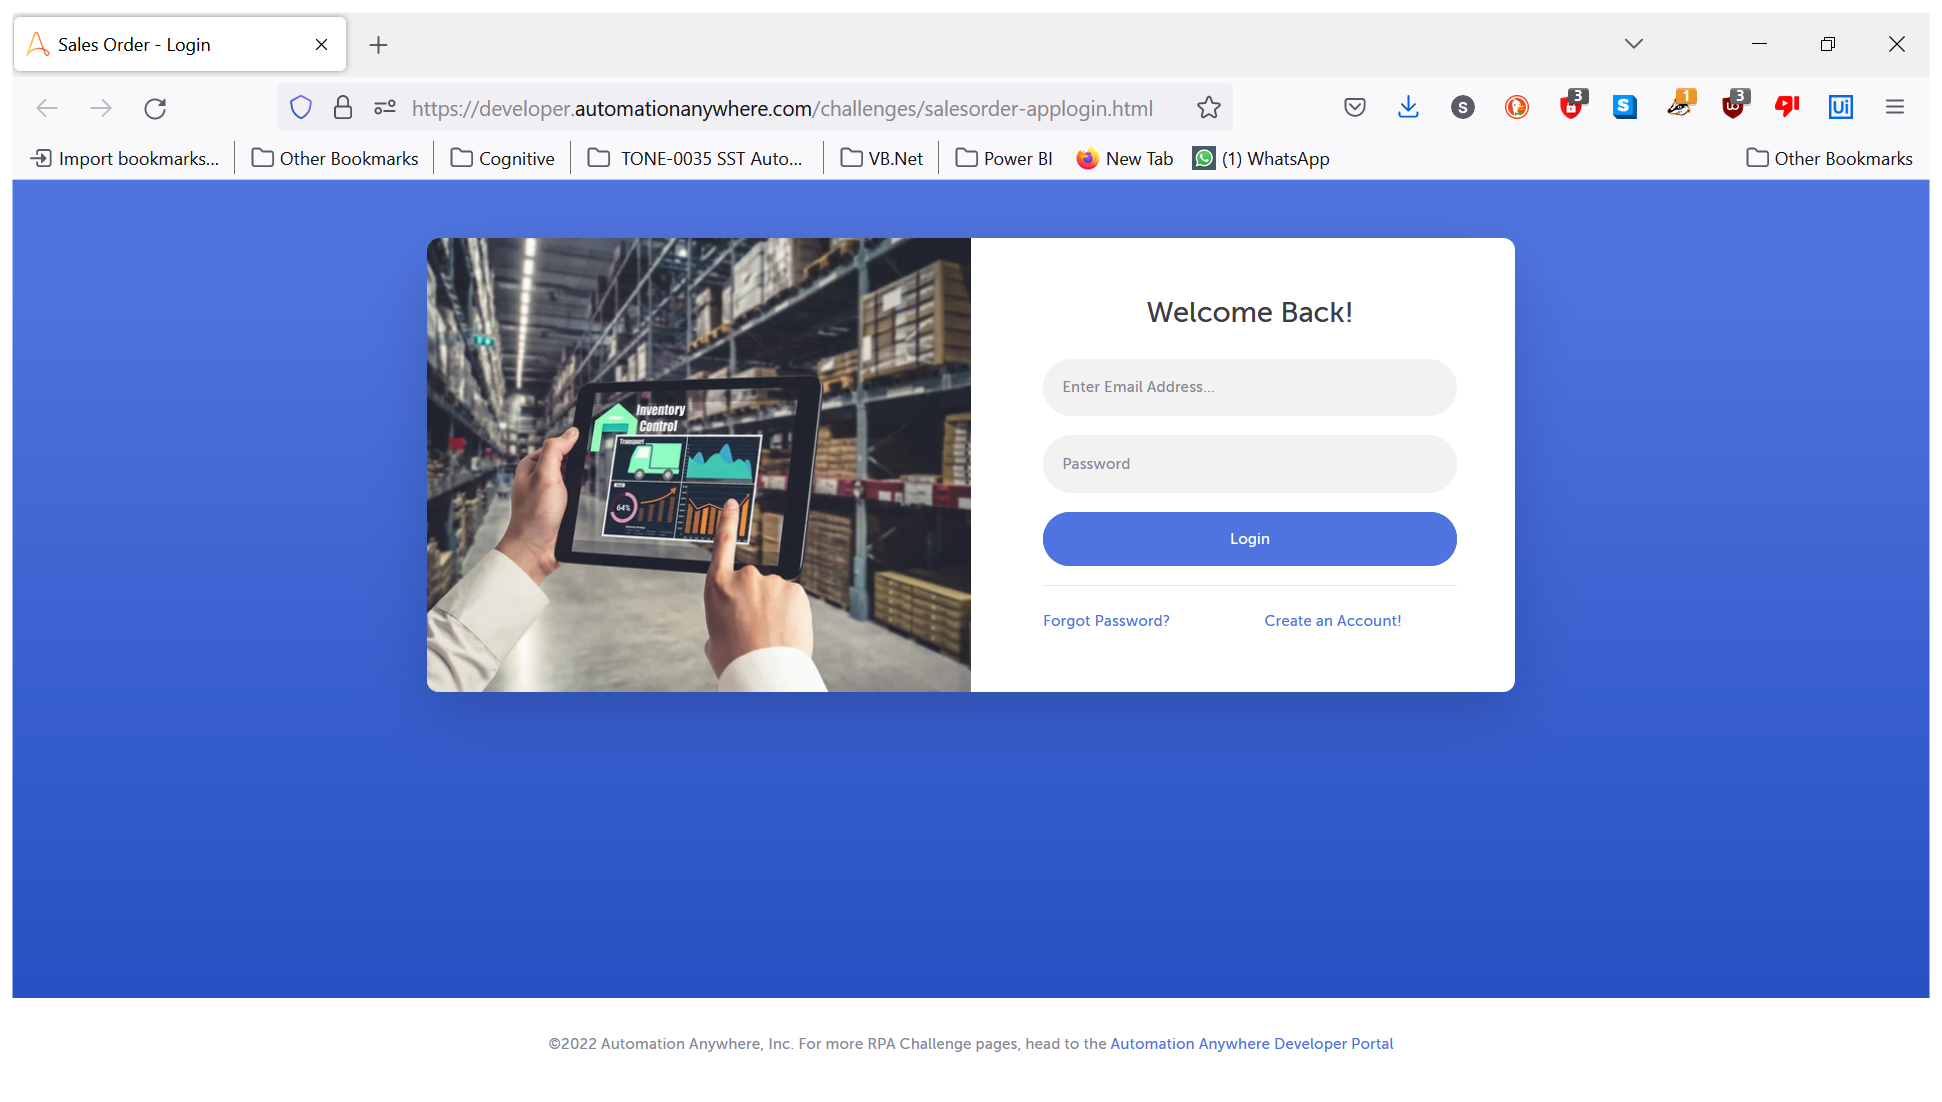
Task: Automation Anywhere Challenge 
Workflow: Sales_Apps_Login

Step 1: Use Browser Firefox: Sales Order - Login in window 'Sales Order - Login' (firefox.exe)

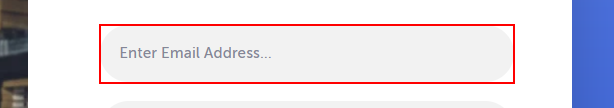
Step 2: type "[email redacted]" into the text box

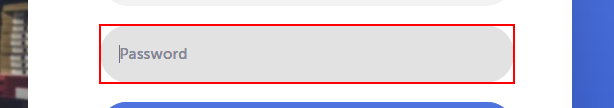
Step 3: type [password] into the text box

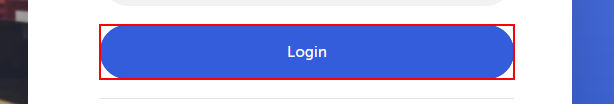
Step 4: click on the link

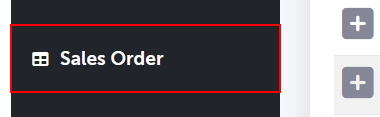
Step 5: click on the link 'Sales Order'

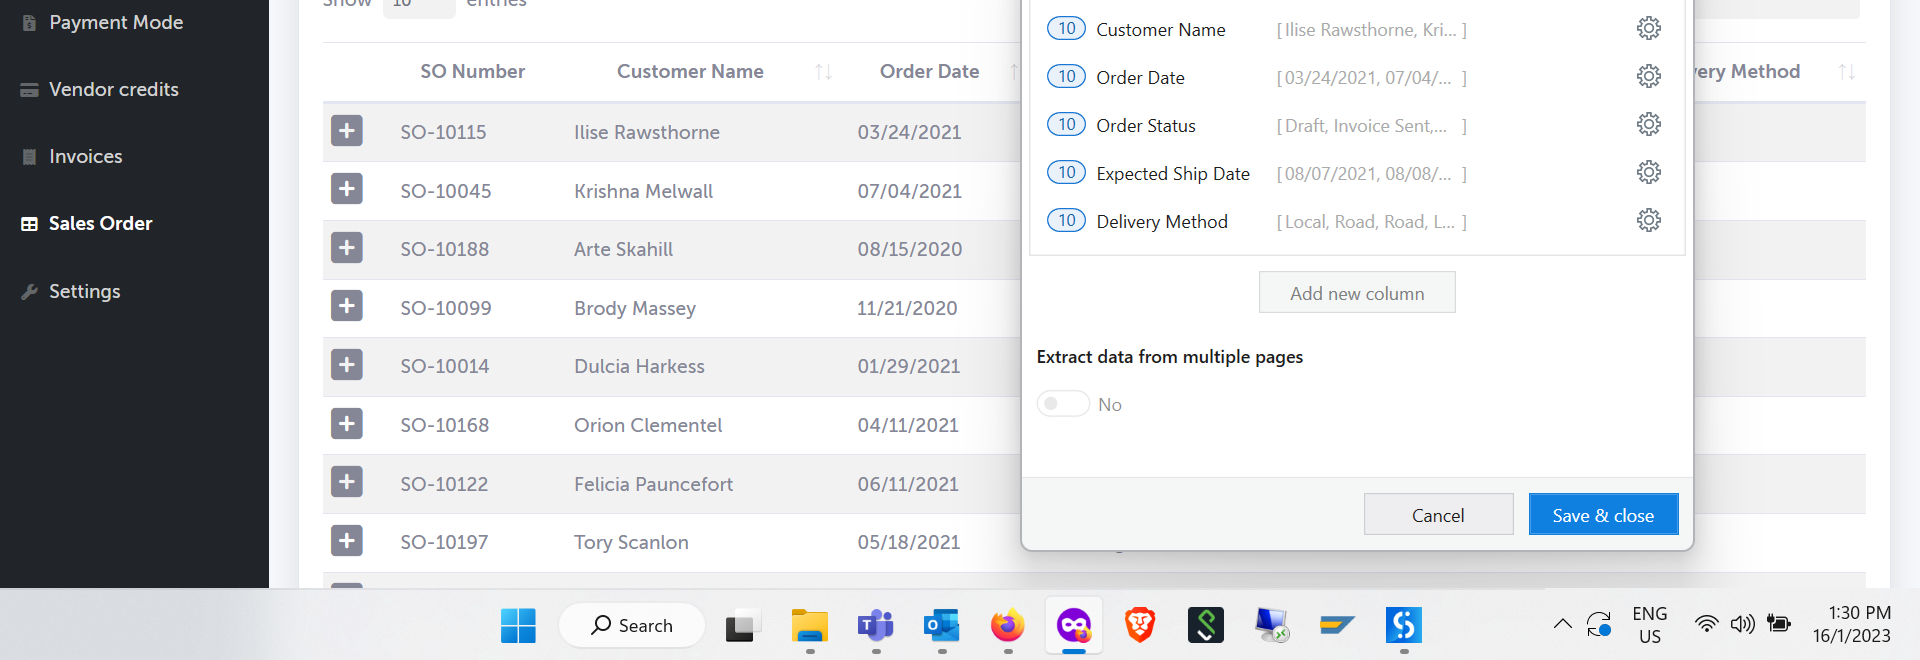
Step 6: get-text